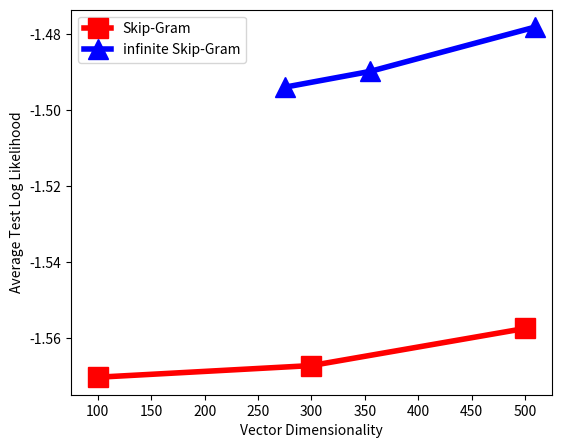

Write Python code to recreate this figure.
import numpy as np
import matplotlib.pyplot as plt

w2v_x = [100, 300, 500]
iw2v_x = [275, 355, 509]
w2v_y = [-1.570390,-1.567323,-1.557550]
iw2v_y = [-1.494027,-1.489864,-1.47823]
plt.figure(figsize=(6.2,5))
plt.plot(w2v_x, w2v_y, 'rs-', linewidth=4, markersize=15, mec='r', label='Skip-Gram')
plt.plot(iw2v_x, iw2v_y, 'b^-', linewidth=4, markersize=15, mec='b', label='infinite Skip-Gram')
plt.xlim([75, 525])
plt.ylabel("Average Test Log Likelihood")
plt.xlabel("Vector Dimensionality")
plt.legend(loc=2)
#plt.show()
plt.savefig("prediction_plt.png")
